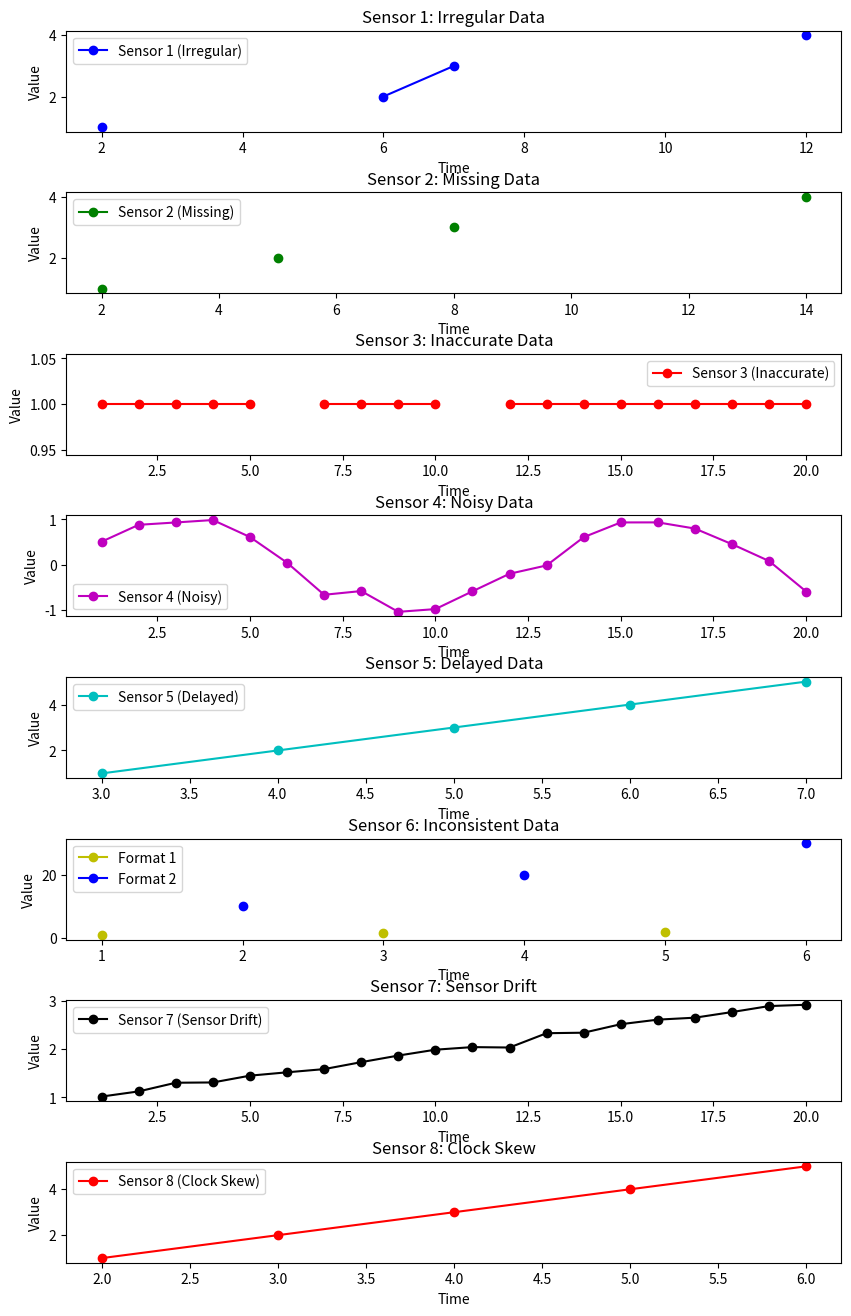

This chart was generated by the following Python code:
import matplotlib.pyplot as plt
import numpy as np

# Set up the figure for plotting
fig, axs = plt.subplots(8, 1, figsize=(10, 16))
fig.subplots_adjust(hspace=0.6)

# Simulate time points
time = np.arange(1, 21)

# Irregular Data for Sensor 1
sensor_1 = np.array([np.nan, 1, np.nan, np.nan, np.nan, 2, 3, np.nan, np.nan, np.nan,
                    np.nan, 4, np.nan, np.nan, np.nan, np.nan, np.nan, np.nan, np.nan, np.nan])
axs[0].plot(time, sensor_1, 'bo-', label='Sensor 1 (Irregular)')
axs[0].set_title('Sensor 1: Irregular Data')
axs[0].set_ylabel('Value')
axs[0].set_xlabel('Time')
axs[0].legend()

# Missing Data for Sensor 2
sensor_2 = np.array([np.nan, 1, np.nan, np.nan, 2, np.nan, np.nan, 3, np.nan, np.nan,
                    np.nan, np.nan, np.nan, 4, np.nan, np.nan, np.nan, np.nan, np.nan, np.nan])
axs[1].plot(time, sensor_2, 'go-', label='Sensor 2 (Missing)')
axs[1].set_title('Sensor 2: Missing Data')
axs[1].set_ylabel('Value')
axs[1].set_xlabel('Time')
axs[1].legend()

# Inaccurate Data for Sensor 3
sensor_3 = np.ones(20)
sensor_3[5] = np.nan  # Faulty data points
sensor_3[10] = np.nan
axs[2].plot(time, sensor_3, 'ro-', label='Sensor 3 (Inaccurate)')
axs[2].set_title('Sensor 3: Inaccurate Data')
axs[2].set_ylabel('Value')
axs[2].set_xlabel('Time')
axs[2].legend()

# Noisy Data for Sensor 4
sensor_4 = np.sin(time / 2) + np.random.normal(0,
                                               0.1, len(time))  # Sine wave + noise
axs[3].plot(time, sensor_4, 'mo-', label='Sensor 4 (Noisy)')
axs[3].set_title('Sensor 4: Noisy Data')
axs[3].set_ylabel('Value')
axs[3].set_xlabel('Time')
axs[3].legend()

# Delayed Data for Sensor 5 (shifted)
sensor_5 = np.array([np.nan, np.nan, 1, 2, 3, 4, 5, np.nan, np.nan, np.nan, np.nan,
                    np.nan, np.nan, np.nan, np.nan, np.nan, np.nan, np.nan, np.nan, np.nan])
axs[4].plot(time, sensor_5, 'co-', label='Sensor 5 (Delayed)')
axs[4].set_title('Sensor 5: Delayed Data')
axs[4].set_ylabel('Value')
axs[4].set_xlabel('Time')
axs[4].legend()

# Inconsistent Data for Sensor 6
sensor_6_format_1 = np.array([1, np.nan, 1.5, np.nan, 2, np.nan, np.nan, np.nan, np.nan,
                             np.nan, np.nan, np.nan, np.nan, np.nan, np.nan, np.nan, np.nan, np.nan, np.nan, np.nan])
sensor_6_format_2 = np.array([np.nan, 10, np.nan, 20, np.nan, 30, np.nan, np.nan, np.nan,
                             np.nan, np.nan, np.nan, np.nan, np.nan, np.nan, np.nan, np.nan, np.nan, np.nan, np.nan])
axs[5].plot(time, sensor_6_format_1, 'yo-', label='Format 1')
axs[5].plot(time, sensor_6_format_2, 'bo-', label='Format 2')
axs[5].set_title('Sensor 6: Inconsistent Data')
axs[5].set_ylabel('Value')
axs[5].set_xlabel('Time')
axs[5].legend()

# Sensor Drift for Sensor 7
sensor_7 = np.linspace(1, 3, 20) + np.random.normal(0,
                                                    0.05, 20)  # Gradual drift
axs[6].plot(time, sensor_7, 'ko-', label='Sensor 7 (Sensor Drift)')
axs[6].set_title('Sensor 7: Sensor Drift')
axs[6].set_ylabel('Value')
axs[6].set_xlabel('Time')
axs[6].legend()

# Clock Skew for Sensor 8
sensor_8 = np.array([np.nan, 1, 2, 3, 4, 5, np.nan, np.nan, np.nan, np.nan, np.nan,
                    np.nan, np.nan, np.nan, np.nan, np.nan, np.nan, np.nan, np.nan, np.nan])
axs[7].plot(time, sensor_8, 'ro-', label='Sensor 8 (Clock Skew)')
axs[7].set_title('Sensor 8: Clock Skew')
axs[7].set_ylabel('Value')
axs[7].set_xlabel('Time')
axs[7].legend()

plt.show()
